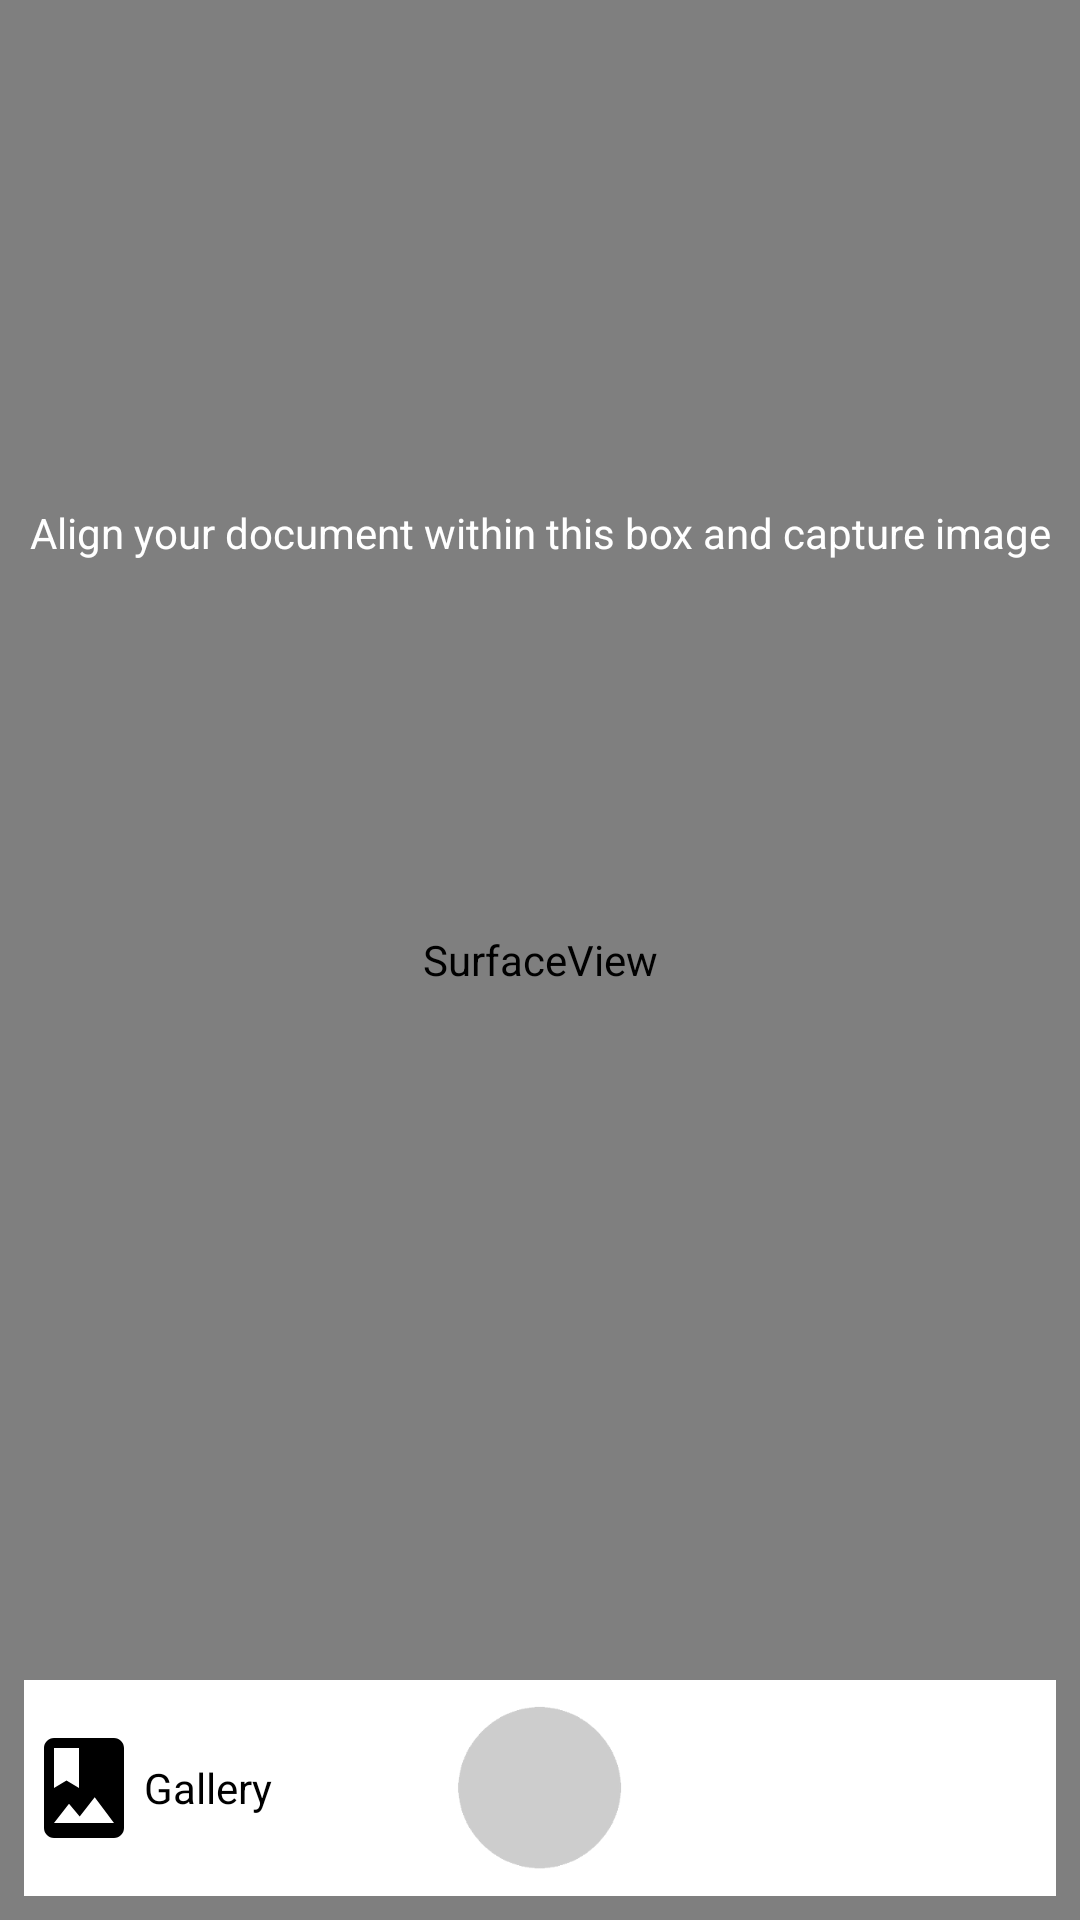

Layout XML and referenced resources for this Android screen:
<!-- AndroidManifest.xml: application theme AppTheme -->
<!-- res/layout/fragment_photo.xml -->
<?xml version="1.0" encoding="utf-8"?>
<FrameLayout xmlns:android="http://schemas.android.com/apk/res/android"
    android:id="@+id/frame_surface_main"
    android:layout_width="match_parent"
    android:layout_height="match_parent">

    <LinearLayout
        android:id="@+id/preview_layout"
        android:layout_width="match_parent"
        android:layout_height="match_parent"
        android:orientation="vertical">

        <RelativeLayout
            android:layout_width="match_parent"
            android:layout_height="match_parent">

            <SurfaceView
                android:id="@+id/camera_preview_surface"
                android:layout_width="match_parent"
                android:layout_height="match_parent"
                android:layout_centerInParent="true" />

            <TextView
                android:layout_width="match_parent"
                android:layout_height="wrap_content"
                android:layout_above="@+id/border_camera"
                android:layout_marginBottom="8dp"
                android:gravity="center_horizontal"
                android:text="Align your document within this box and capture image" />

            <View
                android:id="@+id/border_camera"
                android:layout_width="match_parent"
                android:layout_height="250dp"
                android:layout_centerInParent="true"
                android:layout_marginStart="16dp"
                android:layout_marginEnd="16dp"
                android:background="@drawable/border" />
            

            <RelativeLayout
                android:layout_width="match_parent"
                android:layout_height="72dp"
                android:layout_alignParentBottom="true"
                android:layout_marginLeft="8dp"
                android:layout_marginBottom="8dp"
                android:layout_marginRight="8dp"
                android:background="@android:color/white">

                <LinearLayout
                    android:id="@+id/gallery_layout"
                    android:layout_width="wrap_content"
                    android:layout_height="wrap_content"
                    android:layout_alignParentLeft="true"
                    android:layout_centerVertical="true"
                    android:orientation="horizontal">

                    <ImageView
                        android:layout_width="40dp"
                        android:layout_height="40dp"
                        android:layout_gravity="center_vertical"
                        android:src="@drawable/ic_photo_album" />

                    <TextView
                        android:layout_width="wrap_content"
                        android:layout_height="wrap_content"
                        android:layout_gravity="center_vertical"
                        android:text="Gallery"
                        android:textColor="@android:color/black" />

                </LinearLayout>

                <Button
                    android:id="@+id/make_photo_button"
                    android:layout_width="72dp"
                    android:layout_height="72dp"
                    android:layout_centerHorizontal="true"
                    android:background="@drawable/btn_trigger_normal" />

                <ImageView
                    android:id="@+id/flash"
                    android:layout_width="54dp"
                    android:layout_height="54dp"
                    android:layout_alignParentRight="true"
                    android:src="@drawable/ic_flash_off"
                    android:layout_centerVertical="true"
                    android:padding="8dp"/>
            </RelativeLayout>

        </RelativeLayout>
    </LinearLayout>
</FrameLayout>
<!-- resources referenced by this layout -->
<resources>
  <!-- drawable btn_trigger_normal: png bitmap (drawable, 12168 bytes) -->
  <!-- drawable ic_photo_album (drawable) -->
  <vector android:height="72dp" android:viewportHeight="24.0"
      android:viewportWidth="24.0" android:width="72dp" xmlns:android="http://schemas.android.com/apk/res/android">
      <path android:fillColor="#FF000000" android:pathData="M18,2L6,2c-1.1,0 -2,0.9 -2,2v16c0,1.1 0.9,2 2,2h12c1.1,0 2,-0.9 2,-2L20,4c0,-1.1 -0.9,-2 -2,-2zM6,4h5v8l-2.5,-1.5L6,12L6,4zM6,19l3,-3.86 2.14,2.58 3,-3.86L18,19L6,19z"/>
  </vector>
  <style name="AppTheme" parent="Theme.AppCompat.Light.DarkActionBar">
          
          <item name="colorPrimary">@color/colorPrimary</item>
          <item name="colorPrimaryDark">@color/colorPrimaryDark</item>
          <item name="colorAccent">@color/colorAccent</item>
          <item name="android:windowBackground">#000000</item>
          <item name="android:textColor">#FFFFFF</item>
      </style>
  <color name="colorPrimary">#424242</color>
  <color name="colorPrimaryDark">#1b1b1b</color>
  <color name="colorAccent">#0077c2</color>
</resources>
